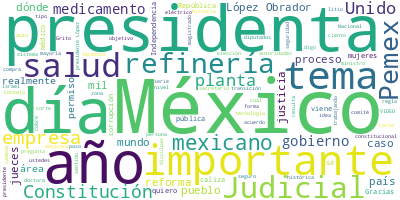

The file beside this chart, header and first rows:
Participante, Texto, Sentimiento, Palabras, Dia, Mes, Anio
VICTOR RODRIGUEZ PADILLA, ?Si me permite, señora presidenta. Muy b…, 0.0, 8, 11, 10, 2024
VICTOR RODRIGUEZ PADILLA, Efectivamente, ayer tuvimos en la tarde …, 0.0, 38, 11, 10, 2024
VICTOR RODRIGUEZ PADILLA, Tuvimos 35 afectaciones, de las cuales s…, 0.0, 44, 11, 10, 2024
VICTOR RODRIGUEZ PADILLA, Lamentablemente, tenemos dos fallecidos,…, 0.0, 98, 11, 10, 2024
VICTOR RODRIGUEZ PADILLA, Se establece una serie de protocolos en …, 0.0, 54, 11, 10, 2024
VICTOR RODRIGUEZ PADILLA, Actualmente, se está haciendo una serie …, 0.0, 54, 11, 10, 2024
VICTOR RODRIGUEZ PADILLA, No son trabajadores de Pemex los que fue…, 0.0, 38, 11, 10, 2024
VICTOR RODRIGUEZ PADILLA, Recordemos que no hay personal de?Pemex.…, 0.0, 72, 11, 10, 2024
VICTOR RODRIGUEZ PADILLA, Pemex ha ofrecido todo el apoyo. Hay una…, 0.0, 37, 11, 10, 2024
VICTOR RODRIGUEZ PADILLA, Ahorita, exactamente, en estos momentos …, 0.0, 19, 11, 10, 2024
PRESIDENTA CLAUDIA SHEINBAUM PARDO, ?Las afectaciones de la refinería., 0.0, 5, 11, 10, 2024
VICTOR RODRIGUEZ PADILLA, ?Ah, automáticamente cuando hay el accid…, 0.0, 79, 11, 10, 2024
VICTOR RODRIGUEZ PADILLA, En particular nos han preguntado si tuvo…, 0.0, 43, 11, 10, 2024
VICTOR RODRIGUEZ PADILLA, Una vez que se decida el análisis causa?…, 0.0, 68, 11, 10, 2024
PREGUNTA, ?¿(Inaudible)…?cuándo está al 100 por ci…, 0.0, 13, 11, 10, 2024
VICTOR RODRIGUEZ PADILLA, ?En el tema de la refinería Olmeca está …, 0.0, 21, 11, 10, 2024
LUZ ELENA GONZALEZ ESCOBAR, ?Con su permiso, presidenta, nada más pa…, 0.0, 24, 11, 10, 2024
LUZ ELENA GONZALEZ ESCOBAR, Bueno, también comentarles que desde el …, 0.0, 105, 11, 10, 2024
LUZ ELENA GONZALEZ ESCOBAR, Gracias., 0.0, 1, 11, 10, 2024
ALICIA BARCENA IBARRA, ?Muy buenos días. Con su permiso, señora…, 0.0, 18, 11, 10, 2024
ALICIA BARCENA IBARRA, Les voy a presentar rápidamente el caso …, 0.0, 32, 11, 10, 2024
ALICIA BARCENA IBARRA, Calizas Industriales del Carmen es una e…, 0.0, 30, 11, 10, 2024
ALICIA BARCENA IBARRA, Es un desastre ecológico porque se extra…, 0.0, 81, 11, 10, 2024
ALICIA BARCENA IBARRA, Pero la empresa?ha dado una serie de dec…, 0.0, 22, 11, 10, 2024
ALICIA BARCENA IBARRA, En segundo lugar, negó sobrexplotar la e…, 0.0, 24, 11, 10, 2024
ALICIA BARCENA IBARRA, Luego, se les otorgó otro permiso en 200…, 0.0, 25, 11, 10, 2024
ALICIA BARCENA IBARRA, Explotaron, además, 140 hectáreas de ext…, 0.0, 18, 11, 10, 2024
ALICIA BARCENA IBARRA, Declararon que había siete cenotes?—digo…, 0.0, 31, 11, 10, 2024
ALICIA BARCENA IBARRA, Y afirmaron tener todas las concesiones …, 0.0, 30, 11, 10, 2024
ALICIA BARCENA IBARRA, Simularon incluso ante el?tribunal inter…, 0.0, 22, 11, 10, 2024
ALICIA BARCENA IBARRA, Y yo diría,?lo más delicado también para…, 0.0, 45, 11, 10, 2024
ALICIA BARCENA IBARRA, Esta empresa demandó a México con base e…, 0.0, 57, 11, 10, 2024
ALICIA BARCENA IBARRA, Nosotros, entonces,?Semarnat, la?Profepa…, 0.0, 75, 11, 10, 2024
ALICIA BARCENA IBARRA, Y, como les decía, se destruyeron 13 cen…, 0.0, 68, 11, 10, 2024
ALICIA BARCENA IBARRA, Primero, se publica en el?Diario Oficial…, 0.0, 94, 11, 10, 2024
ALICIA BARCENA IBARRA, Y otra cosa muy hermosa, que lo vamos a …, 0.0, 33, 11, 10, 2024
ALICIA BARCENA IBARRA, Y, la verdad, es que ahora lo que nos to…, 0.0, 60, 11, 10, 2024
ALICIA BARCENA IBARRA, Y, por supuesto, vamos a publicar el pla…, 0.0, 23, 11, 10, 2024
ALICIA BARCENA IBARRA, Y yo quiero, señora presidenta, si usted…, 0.0, 70, 11, 10, 2024
ALICIA BARCENA IBARRA, Y esto es la parte maravillosa, porque e…, 0.0, 74, 11, 10, 2024
ALICIA BARCENA IBARRA, Y esto se enmarca en el programa que nos…, 0.0, 23, 11, 10, 2024
ALICIA BARCENA IBARRA, ¿Cómo restauramos? ¿Cómo logramos, yo di…, 0.0, 87, 11, 10, 2024
ALICIA BARCENA IBARRA, Nosotros sabemos que en México hay 42 po…, 0.0, 81, 11, 10, 2024
ALICIA BARCENA IBARRA, Y reforestar 10 por ciento de los bosque…, 0.0, 44, 11, 10, 2024
ALICIA BARCENA IBARRA, En el país, el presidente López Obrador …, 0.0, 27, 11, 10, 2024
ALICIA BARCENA IBARRA, Entonces, fíjense ustedes qué maravilla,…, 0.0, 56, 11, 10, 2024
ALICIA BARCENA IBARRA, Y esto es lo que dejó el presidente Lópe…, 0.0, 47, 11, 10, 2024
ALICIA BARCENA IBARRA, Pero hay otras áreas que son voluntarias…, 0.0, 40, 11, 10, 2024
ALICIA BARCENA IBARRA, ¿Y por qué es espectacular?, 0.0, 5, 11, 10, 2024
ALICIA BARCENA IBARRA, Porque nosotros estamos seguros?que,?en …, 0.0, 38, 11, 10, 2024
ALICIA BARCENA IBARRA, Entonces, de 99 millones de hectáreas po…, 0.0, 16, 11, 10, 2024
ALICIA BARCENA IBARRA, Es cuanto, señora presidenta., 0.0, 4, 11, 10, 2024
PRESIDENTA CLAUDIA SHEINBAUM PARDO, ?Vamos con el video de los perdones y lu…, 0.0, 13, 11, 10, 2024
PRESIDENTA CLAUDIA SHEINBAUM PARDO, (INICIA VIDEO), 0.0, 2, 11, 10, 2024
VOZ MUJER, ?Ofrecer disculpas por crímenes de lesa …, 0.0, 55, 11, 10, 2024
VOZ HOMBRE, ?Para muestra, los Estados que han enten…, 0.0, 18, 11, 10, 2024
VOZ MUJER, ?Desde los años 90,?Japón ha emitido dis…, 0.0, 16, 11, 10, 2024
VOZ HOMBRE, ?En el año 2000, el presidente de Aleman…, 0.0, 23, 11, 10, 2024
VOZ MUJER, ?En 2008, Italia se disculpó ante Libia …, 0.0, 17, 11, 10, 2024
VOZ HOMBRE, ?En 2010, Estados Unidos ofreció disculp…, 0.0, 16, 11, 10, 2024
... 253 more rows
